Run: headless pygame with SDL's dummy video driver; simulated clock (each Clock.tick advances the game by its frame time, no real sleeping); random seed 0; keys injected as events and as key.get_pressed() state; no mouse input.
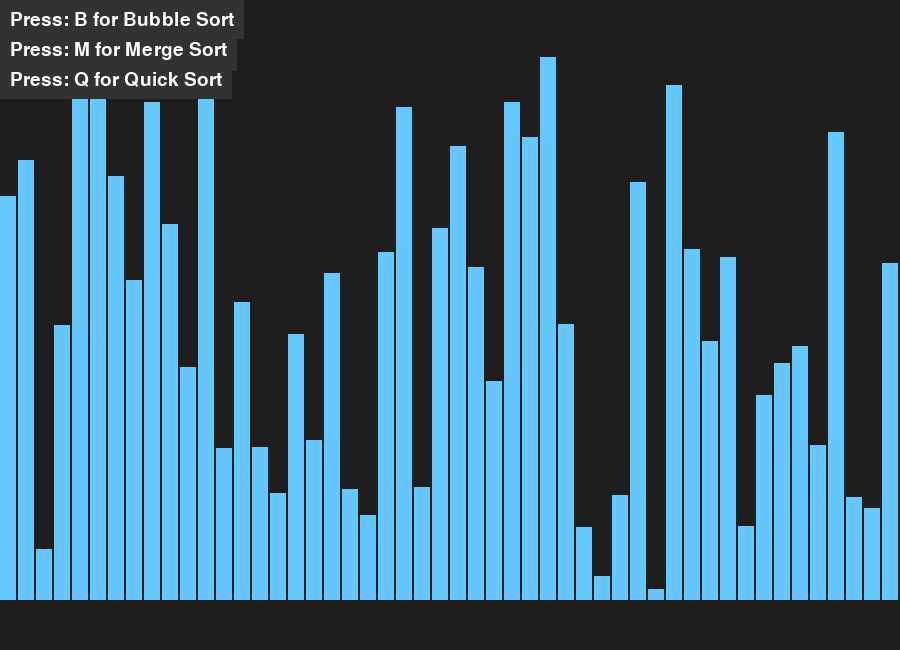
Frame 1 of 4 · flips 1–60 · no input
Frame 2 of 4 · flips 61–180 · tapped SPACE, RETURN · held RIGHT (→), D · screen unchanged from frame 1, image omitted
Frame 3 of 4 · flips 181–300 · held DOWN (↓), S · screen unchanged from frame 2, image omitted
Frame 4 of 4 · flips 301–420 · held LEFT (←), A, UP (↑), W · screen unchanged from frame 3, image omitted

The pygame program that drew these frames:

import pygame
import random
import time
import textwrap

pygame.init()

# Window settings
width, height = 900, 650
background_colour = (30, 30, 30)
bar_colour = (100, 200, 255)
highlight_colour = (255, 100, 100)
text_colour = (255, 255, 255)

screen = pygame.display.set_mode((width, height))
pygame.display.set_caption("Sorting Algorithm Visualizer")

# Sorting settings
ARRAY_SIZE = 50
SORT_SPEED = 0.015 
data = []

def generate_data(size):
    return [random.randint(10, height - 100) for _ in range(size)]

data = generate_data(ARRAY_SIZE)
bar_width = width // ARRAY_SIZE

def draw_bars(data, highlight=None):
    screen.fill(background_colour)
    for i, val in enumerate(data): 
        color = highlight_colour if highlight and i in highlight else bar_colour
        pygame.draw.rect(screen, color, (i * bar_width, height - val - 50, bar_width - 2, val))
    font = pygame.font.Font(None, 28)
    instructions = ["Press: B for Bubble Sort", "Press: M for Merge Sort", "Press: Q for Quick Sort"]

    max_line_width = 200  
    wrapped_instructions = []
    for text in instructions:
        wrapped_lines = textwrap.wrap(text, width=max_line_width)
        wrapped_instructions.extend(wrapped_lines)
        
    background_color = (50, 50, 50)
    padding = 10  
    for i, text in enumerate(wrapped_instructions):
        rendered_text = font.render(text, True, text_colour)
        text_rect = rendered_text.get_rect()
        text_rect.topleft = (10, 10 + i * 30) 
        pygame.draw.rect(screen, background_color, (text_rect.x - padding, text_rect.y - padding,
                                                     text_rect.width + 2 * padding, text_rect.height + 2 * padding))
        screen.blit(rendered_text, text_rect.topleft)
    pygame.display.update()


# Bubble Sort
def bubble_sort(data):
    n = len(data)
    for i in range(n - 1):
        for j in range(n - 1 - i):
            draw_bars(data, highlight=[j, j + 1])
            time.sleep(SORT_SPEED)
            if data[j] > data[j + 1]:  
                data[j], data[j + 1] = data[j + 1], data[j]
    draw_bars(data)

# Merge Sort
def merge_sort(data, left, right):
    if left < right:
        mid = (left + right) // 2
        merge_sort(data, left, mid)
        merge_sort(data, mid + 1, right)
        merge(data, left, mid, right)

def merge(data, left, mid, right):
    left_part = data[left:mid + 1]
    right_part = data[mid + 1:right + 1]

    i = j = 0
    k = left

    while i < len(left_part) and j < len(right_part):
        draw_bars(data, highlight=[k])
        time.sleep(SORT_SPEED)
        if left_part[i] < right_part[j]:
            data[k] = left_part[i]
            i += 1
        else:
            data[k] = right_part[j]
            j += 1
        k += 1

    while i < len(left_part):
        draw_bars(data, highlight=[k])
        time.sleep(SORT_SPEED)
        data[k] = left_part[i]
        i += 1
        k += 1

    while j < len(right_part):
        draw_bars(data, highlight=[k])
        time.sleep(SORT_SPEED)
        data[k] = right_part[j]
        j += 1
        k += 1

def quick_sort(data, low, high):
    if low < high:
        pivot_index = partition(data, low, high)
        quick_sort(data, low, pivot_index - 1)
        quick_sort(data, pivot_index + 1, high)

def partition(data, low, high):
    pivot = data[high]
    i = low - 1

    for j in range(low, high):
        draw_bars(data, highlight=[j, high]) 
        time.sleep(SORT_SPEED)
        if data[j] < pivot:
            i += 1
            data[i], data[j] = data[j], data[i]

    data[i + 1], data[high] = data[high], data[i + 1]
    draw_bars(data, highlight=[i + 1]) 
    time.sleep(SORT_SPEED)
    return i + 1


def main():
    running = True
    sorting = False

    while running:
        screen.fill(background_colour)
        draw_bars(data)

        for event in pygame.event.get():
            if event.type == pygame.QUIT:
                running = False

            elif event.type == pygame.KEYDOWN:
                if event.key == pygame.K_b and not sorting:
                    sorting = True
                    bubble_sort(data)
                    sorting = False
                elif event.key == pygame.K_m and not sorting:
                    sorting = True
                    merge_sort(data, 0, len(data) - 1)
                    draw_bars(data)
                    sorting = False
                elif event.key == pygame.K_q and not sorting:
                    sorting = True
                    quick_sort(data, 0, len(data) - 1)
                    draw_bars(data) 
                    sorting = False

        pygame.display.update()

    pygame.quit()

if __name__ == "__main__":
    main()
